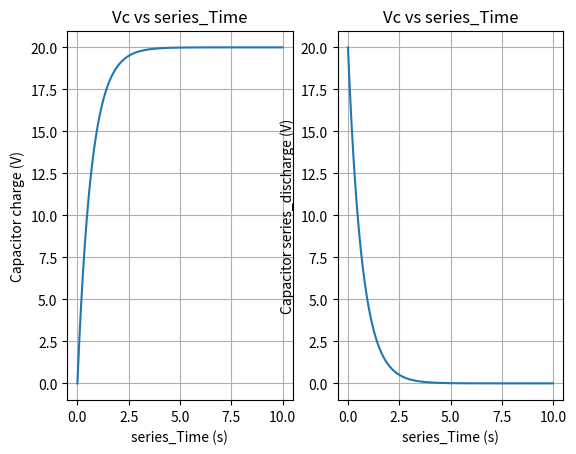

Python code for this plot:
import matplotlib.pyplot as plt
import numpy as np

# RC series_circuit module
class rc_series_circuit:
    def __init__(self,r,c):
        self.r = r
        self.c = c
        self.output_graph()
        
    def rc_series_circuit_charge(self):
        # set up the parameter value    
        E = 20 # electromotive force
        t = np.arange(0, 10, 0.01) # series_time range
        Vc = E*(1 - np.e**(-t/(self.r*self.c))) # charge function of the capacitor

        return t,Vc

    def rc_series_circuit_discharge(self):
        E = 20 # electromotive force
        t = np.arange(0, 10, 0.01) # series_time range
        Vc = E*(np.e**(-t/(self.r*self.c))) # series_discharge function of the capacitor

        return t,Vc
    
    def output_graph(self):
        # configure the output graph 1
        t1,Vc1 = self.rc_series_circuit_charge()
        t2,Vc2 = self.rc_series_circuit_discharge()
        
        #
        plt.subplot(1,2,1)
        plt.title("Vc vs series_Time")
        plt.ylabel("Capacitor charge (V)")
        plt.xlabel("series_Time (s)")
        plt.plot(t1,Vc1)
        plt.grid("on")

        plt.subplot(1,2,2)
        plt.title("Vc vs series_Time")
        plt.ylabel("Capacitor series_discharge (V)")
        plt.xlabel("series_Time (s)")
        plt.plot(t2,Vc2)
        plt.grid("on")
        plt.show()

circuit1 = rc_series_circuit(100,0.0068)